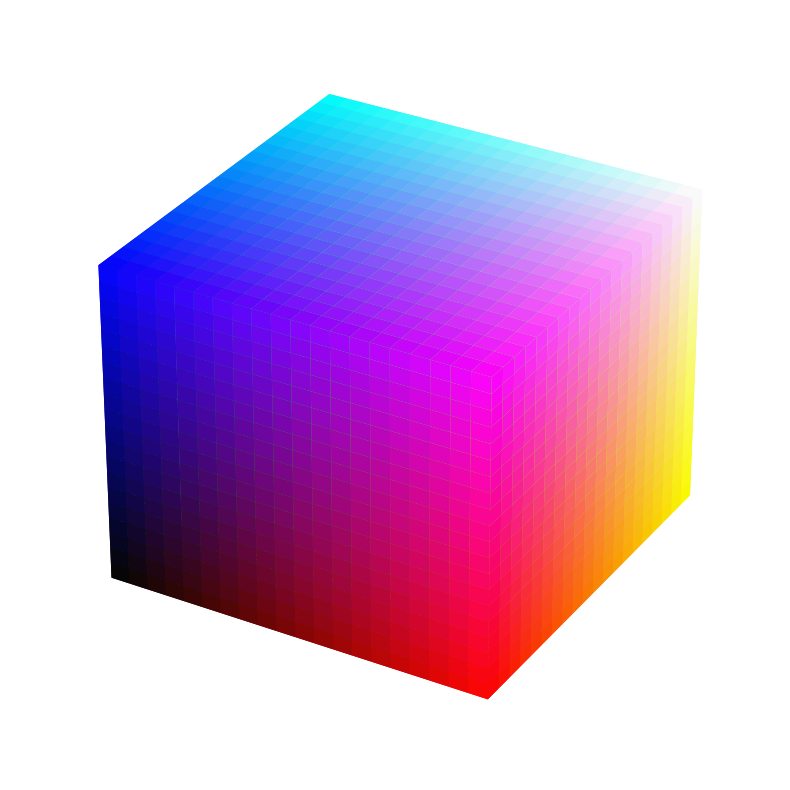

Here is the Python script that generated this plot:
import matplotlib.pyplot as plt
import numpy as np

class Cube():
  def __init__(self):
    ind = np.indices((21,21,21)) / 20.0
    r,g,b = ind
    rc = self.midpoints(r)
    gc = self.midpoints(g)
    bc = self.midpoints(b)

    sphere = rc > -1

    colors = np.zeros(sphere.shape + (3,))
    colors[..., 0] = rc
    colors[..., 1] = gc
    colors[..., 2] = bc

    fig = plt.figure(figsize=(10,10))
    ax = fig.add_subplot(projection='3d')
    ax.voxels(r, g, b, sphere,
              facecolors=colors,
              linewidth=0,
              shade=False)
    plt.axis('off')
    plt.show()

  def midpoints(self,x):
    sl = ()
    for i in range(x.ndim):
        x = (x[sl + np.index_exp[:-1]] + x[sl + np.index_exp[1:]]) / 2.0
        sl += np.index_exp[:]
    return x

if __name__=='__main__':
  Cube()